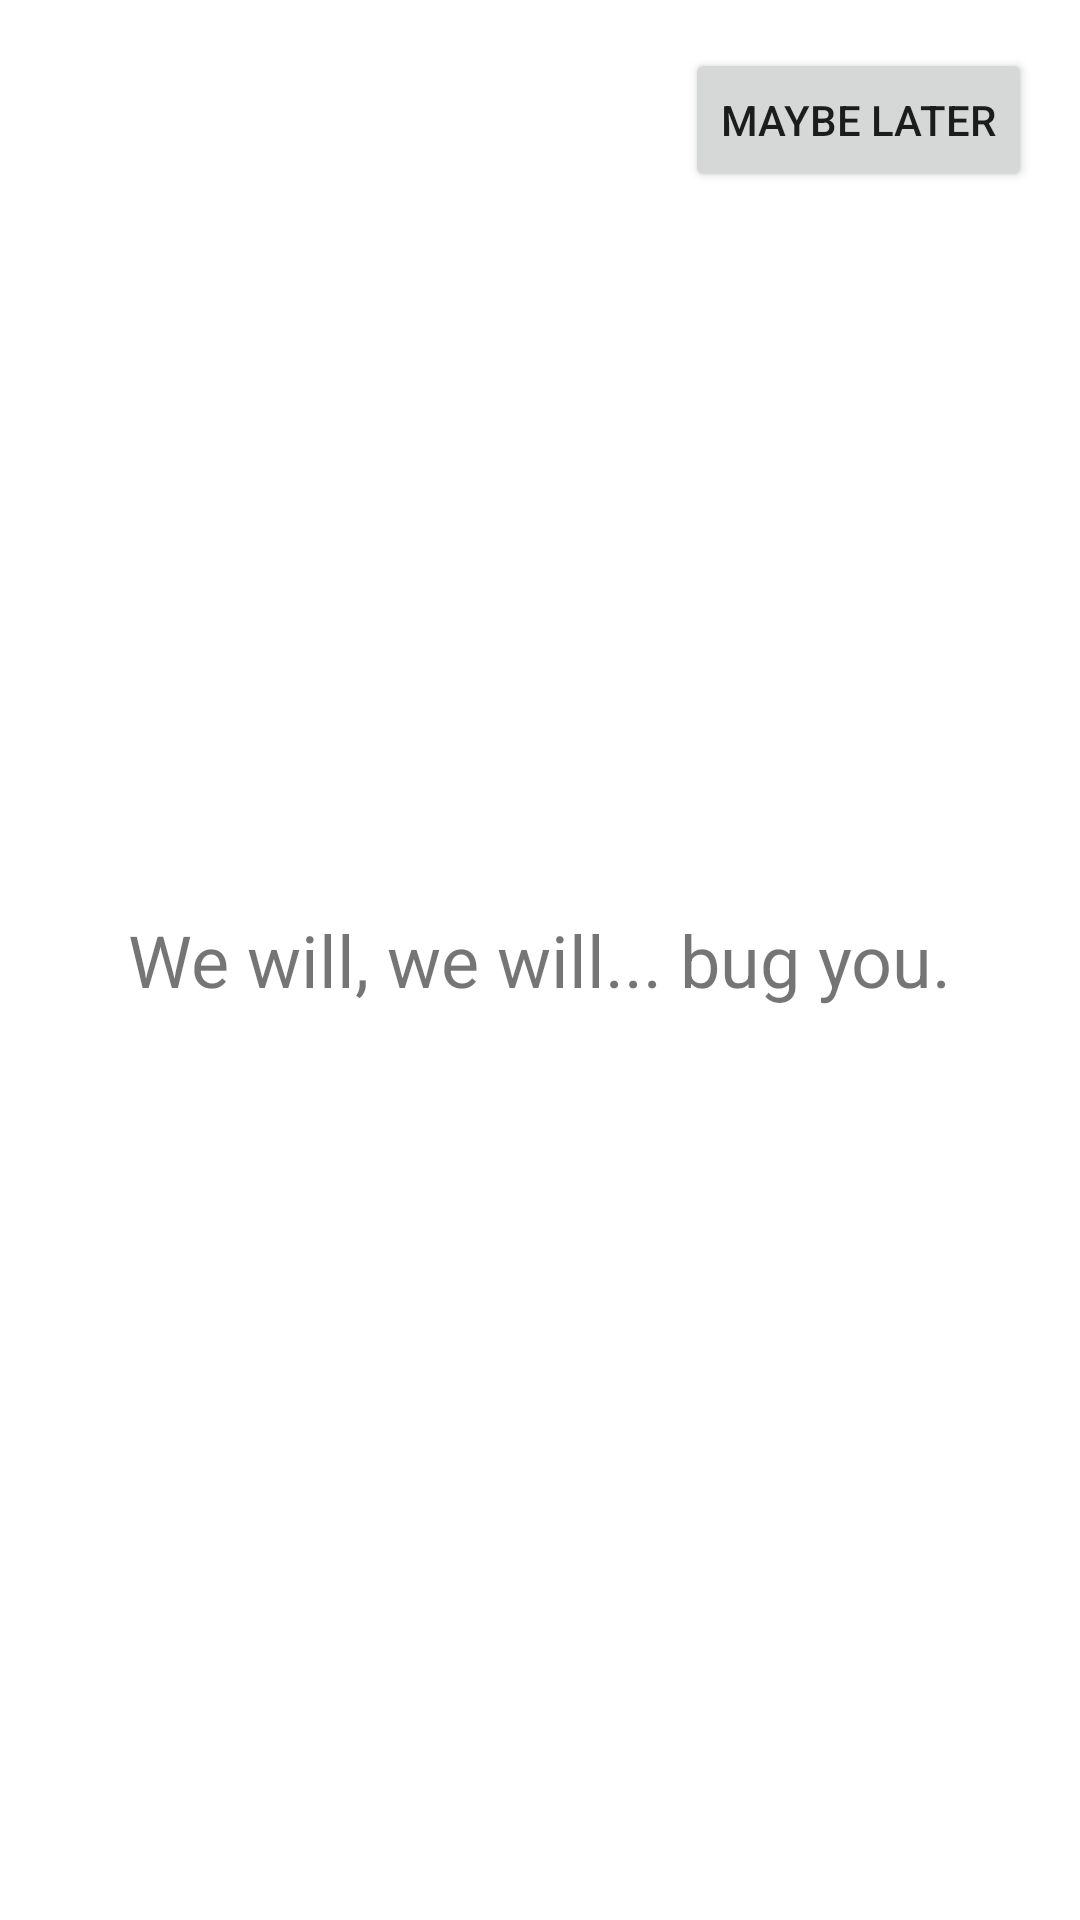

Produce the Android XML layout that renders to this screen, including the resource entries it uses.
<!-- AndroidManifest.xml: activity theme Theme.Borg -->
<!-- res/layout/activity_reminder.xml -->
<?xml version="1.0" encoding="utf-8"?>
<RelativeLayout xmlns:android="http://schemas.android.com/apk/res/android"
    android:layout_width="match_parent"
    android:layout_height="match_parent">

    
    <TextView
        android:layout_width="wrap_content"
        android:layout_height="wrap_content"
        android:layout_centerInParent="true"
        android:text="We will, we will... bug you."
        android:textSize="24sp" />

    
    <Button
        android:id="@+id/btnClose"
        android:layout_width="wrap_content"
        android:layout_height="wrap_content"
        android:layout_alignParentTop="true"
        android:layout_alignParentEnd="true"
        android:layout_margin="16dp"
        android:text="Maybe later" />

</RelativeLayout>
<!-- resources referenced by this layout -->
<resources>
  <style name="Theme.Borg" parent="Theme.MaterialComponents.DayNight.DarkActionBar">
          
          <item name="colorPrimary">@color/purple_500</item>
          <item name="colorPrimaryVariant">@color/purple_700</item>
          <item name="colorOnPrimary">@color/white</item>
          
          <item name="colorSecondary">@color/teal_200</item>
          <item name="colorSecondaryVariant">@color/teal_700</item>
          <item name="colorOnSecondary">@color/black</item>
          
          <item name="android:statusBarColor">?attr/colorPrimaryVariant</item>
          
      </style>
  <color name="purple_500">#FF6200EE</color>
  <color name="purple_700">#FF3700B3</color>
  <color name="white">#FFf2f2f2</color>
  <color name="teal_200">#FF03DAC5</color>
  <color name="teal_700">#FF018786</color>
  <color name="black">#FF333333</color>
</resources>
